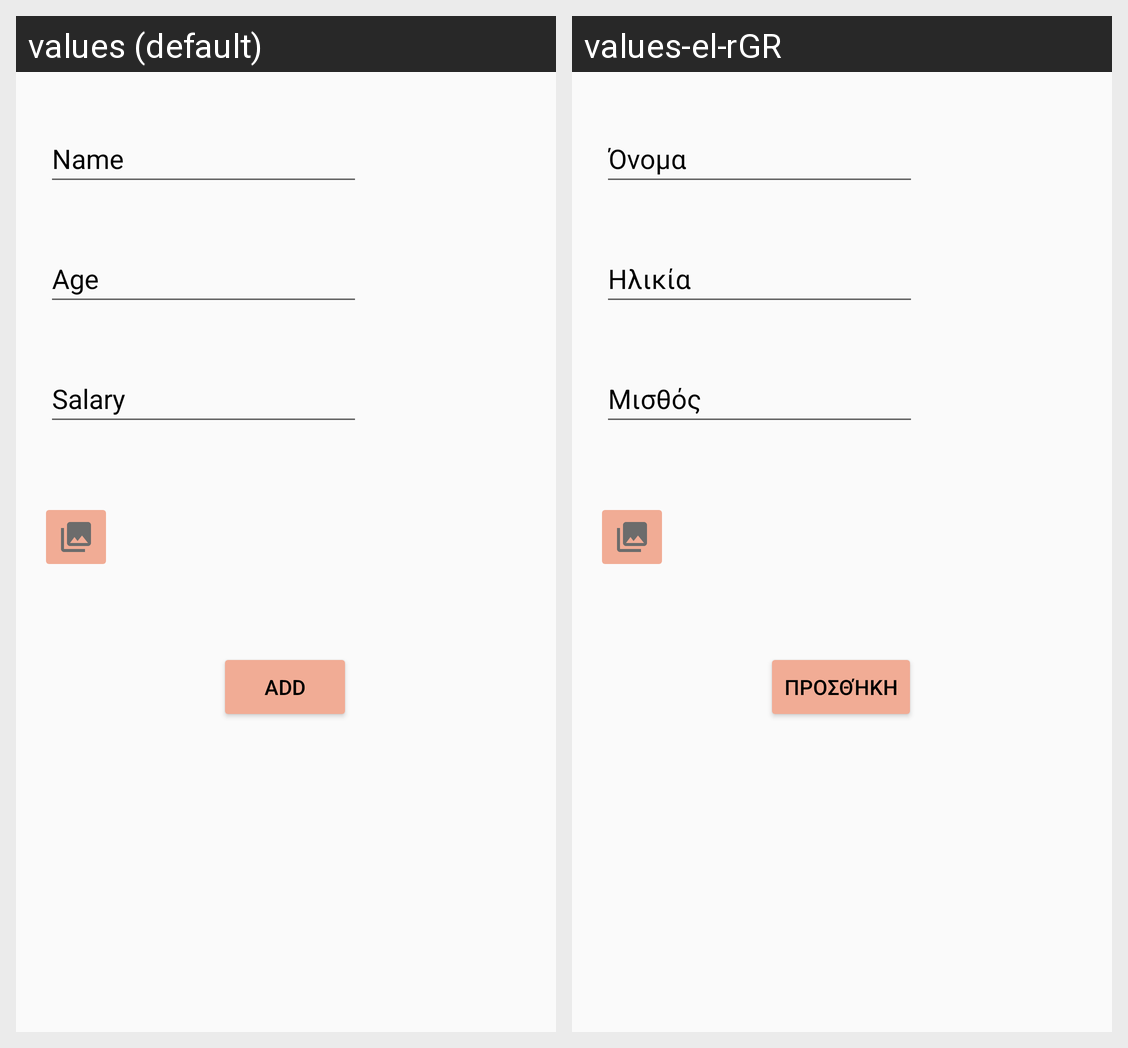

Locale-by-locale string values for the Android screen shown in this grid:
Android screen res/layout/addworker_tab.xml rendered under 2 locales, left to right: values (default), values-el-rGR. Device: Nexus 5 (rendered at 1080×1920; each locale shown at half size, 540×960, under a caption strip naming it); theme Theme.uManage.
Strings drawn on this screen, with the default value and each locale's value (text and hints the layout hard-codes, and strings that could not be matched under every locale, appear in the picture but are not listed):

button_text_add_tab
  values: Add
  values-el-rGR: Προσθήκη

name_text_add_tab
  values: Name
  values-el-rGR: Όνομα

age_text_add_tab
  values: Age
  values-el-rGR: Ηλικία

salary_text_add_tab
  values: Salary
  values-el-rGR: Μισθός
